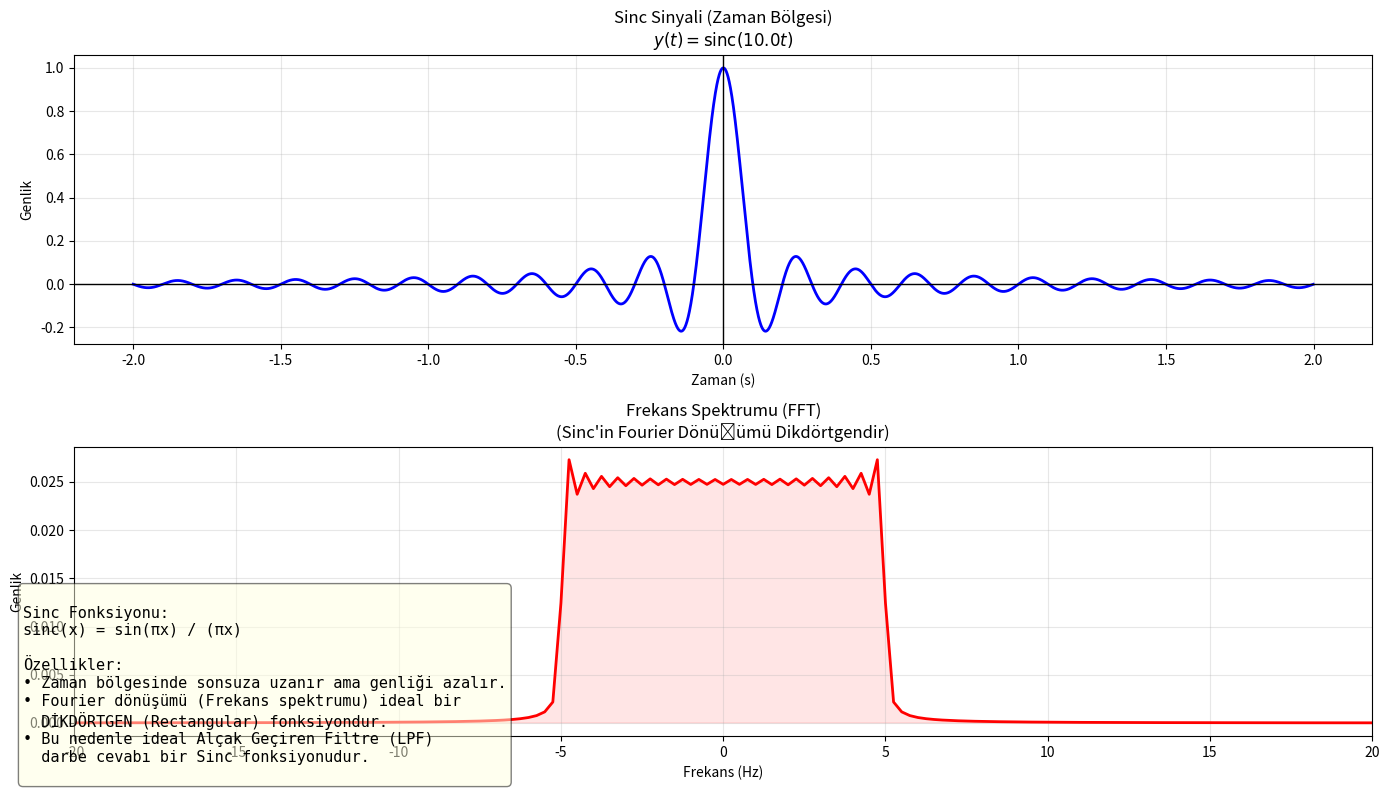

The script that saved this image:
import numpy as np
import matplotlib.pyplot as plt
from scipy.fft import fft, fftfreq, fftshift

# 1. Parametreler (Parameters)
Fs = 1000            # Örnekleme Frekansı (Hz)
T = 4.0              # Toplam Süre (s) (-2 ile +2 arası)
t = np.linspace(-T/2, T/2, int(Fs*T), endpoint=False)

# 2. Sinc Sinyali (Sinc Signal)
# NumPy'ın sinc fonksiyonu normalize edilmiştir: sinc(x) = sin(pi*x) / (pi*x)
# Genişliği ayarlamak için zamanı ölçekleyelim.
# Bandwidth (B) parametresi ile oynayabiliriz.
B = 10.0             # Bant genişliği faktörü
x = B * t
y = np.sinc(x)       # sinc(B*t)

# 3. Frekans Analizi (FFT)
N = len(y)
yf = fft(y)
xf = fftfreq(N, 1/Fs)
yf_shifted = fftshift(yf)
xf_shifted = fftshift(xf)

# Genlik Spektrumu (Magnitude Spectrum)
magnitude = np.abs(yf_shifted) / N

# 4. Görselleştirme (Visualization)
fig = plt.figure(figsize=(14, 8))

# --- Zaman Bölgesi (Time Domain) ---
ax1 = plt.subplot(2, 1, 1)
ax1.plot(t, y, 'b-', linewidth=2)
ax1.set_title(f"Sinc Sinyali (Zaman Bölgesi)\n$y(t) = \mathrm{{sinc}}({B}t)$")
ax1.set_xlabel("Zaman (s)")
ax1.set_ylabel("Genlik")
ax1.grid(True, alpha=0.3)
ax1.axhline(0, color='black', linewidth=1)
ax1.axvline(0, color='black', linewidth=1)

# --- Frekans Bölgesi (Frequency Domain) ---
ax2 = plt.subplot(2, 1, 2)
ax2.plot(xf_shifted, magnitude, 'r-', linewidth=2)
ax2.set_title("Frekans Spektrumu (FFT)\n(Sinc'in Fourier Dönüşümü Dikdörtgendir)")
ax2.set_xlabel("Frekans (Hz)")
ax2.set_ylabel("Genlik")
ax2.set_xlim(-B*2, B*2) # İlgili frekans aralığına odaklan
ax2.grid(True, alpha=0.3)
ax2.fill_between(xf_shifted, magnitude, color='red', alpha=0.1)

# Açıklama
info_text = """
Sinc Fonksiyonu:
sinc(x) = sin(πx) / (πx)

Özellikler:
• Zaman bölgesinde sonsuza uzanır ama genliği azalır.
• Fourier dönüşümü (Frekans spektrumu) ideal bir
  DİKDÖRTGEN (Rectangular) fonksiyondur.
• Bu nedenle ideal Alçak Geçiren Filtre (LPF)
  darbe cevabı bir Sinc fonksiyonudur.
"""
fig.text(0.02, 0.02, info_text, fontsize=11, family='monospace',
         bbox=dict(boxstyle='round', facecolor='lightyellow', alpha=0.5))

plt.tight_layout()
plt.show()
